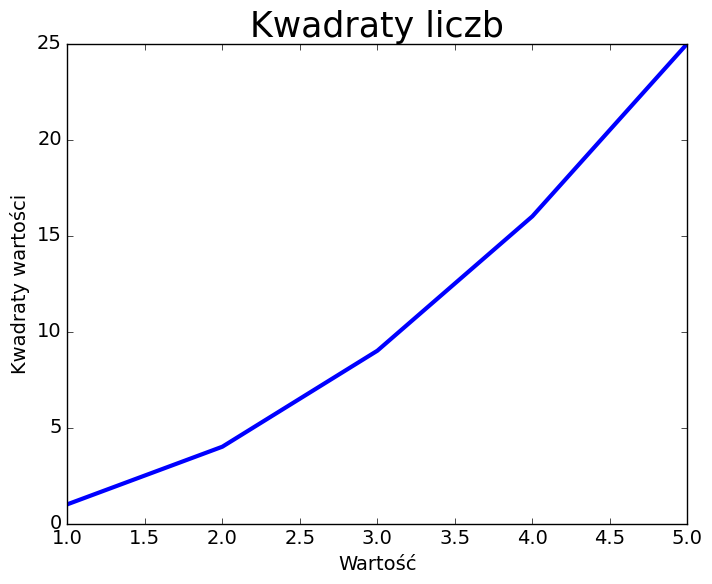

The script that saved this image:
import matplotlib.pyplot as plt

input_values = [1, 2, 3, 4, 5]
squares = [1, 4, 9, 16, 25]

plt.style.use("classic")
fig, ax = plt.subplots()
ax.plot(input_values, squares, linewidth=3)

# Zdefiniowanie tytułu wykresu i etykiet osi
ax.set_title("Kwadraty liczb", fontsize=25)
ax.set_xlabel("Wartość", fontsize=14)
ax.set_ylabel("Kwadraty wartości", fontsize=14)

# Zdefiniowanie wielkości etykiet
ax.tick_params(axis="both", labelsize=14)

plt.show()